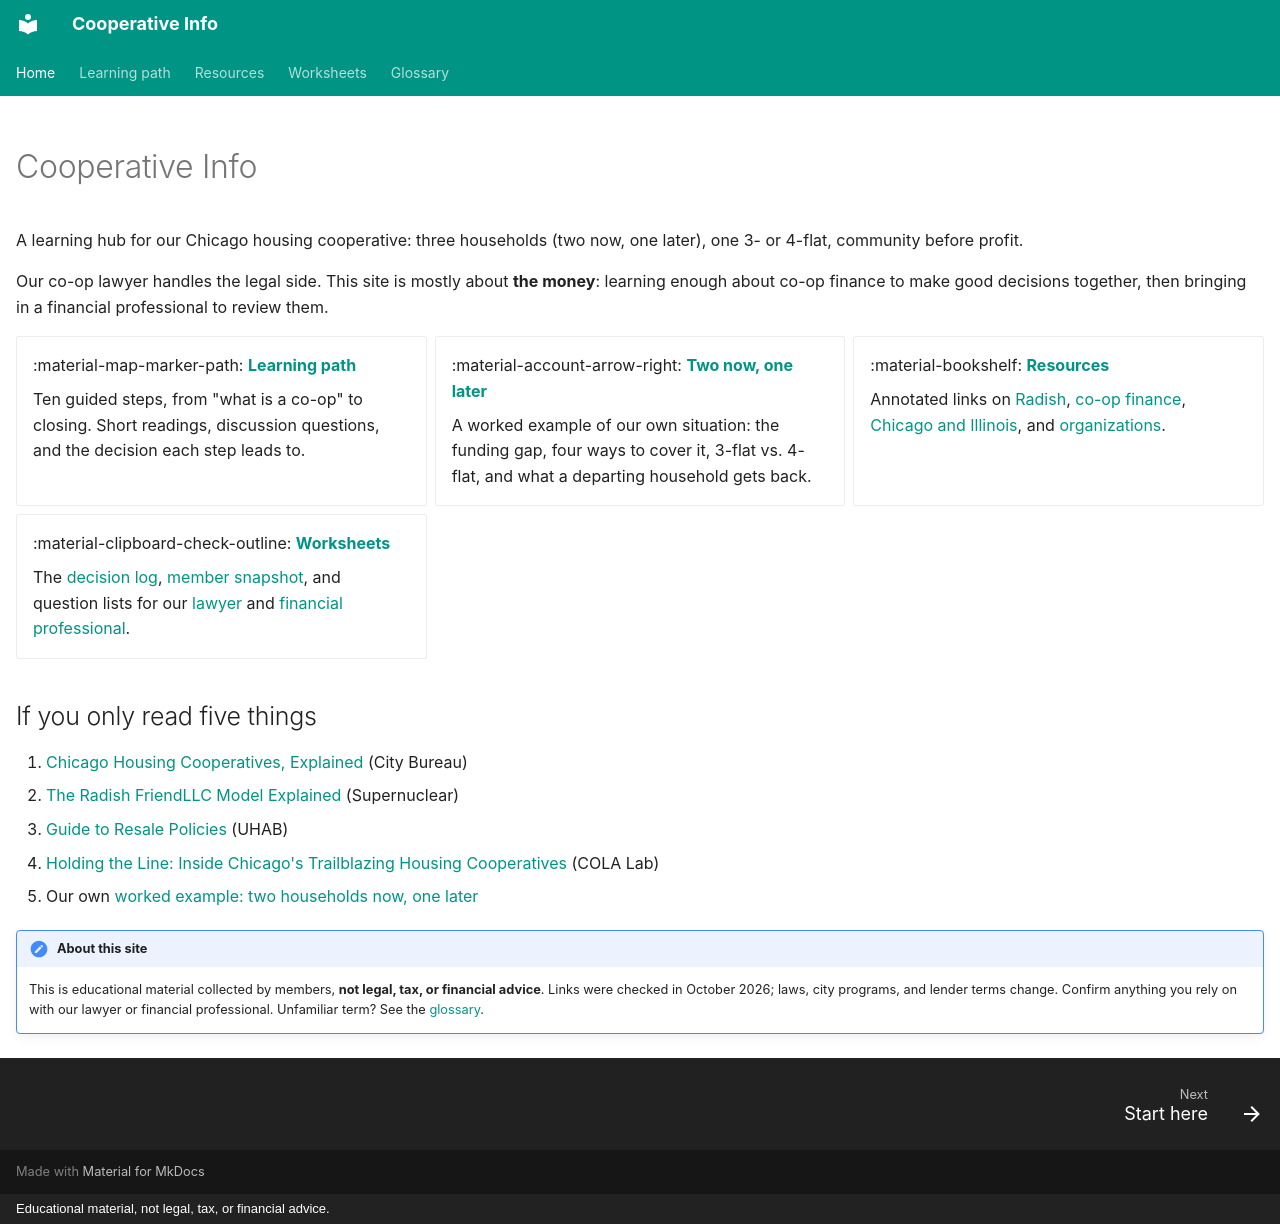

repository: zombience/cooperative_info · page: index.html · generator: mkdocs · copyright: Educational material, not legal, tax, or financial advice.

---
hide:

  - navigation
  - toc
---

# Cooperative Info

A learning hub for our Chicago housing cooperative: three households (two now, one later), one 3- or 4-flat, community before profit.

Our co-op lawyer handles the legal side. This site is mostly about **the money**: learning enough about co-op finance to make good decisions together, then bringing in a financial professional to review them.

<div class="grid cards" markdown>

-   :material-map-marker-path: **[Learning path](learning-path/00-start-here.md)**

    Ten guided steps, from "what is a co-op" to closing. Short readings, discussion questions, and the decision each step leads to.

-   :material-account-arrow-right: **[Two now, one later](worksheets/scenario-staggered-entry.md)**

    A worked example of our own situation: the funding gap, four ways to cover it, 3-flat vs. 4-flat, and what a departing household gets back.

-   :material-bookshelf: **[Resources](resources/finance-and-structures.md)**

    Annotated links on [Radish](resources/radish-and-cobuying.md), [co-op finance](resources/finance-and-structures.md), [Chicago and Illinois](resources/chicago-illinois.md), and [organizations](resources/organizations.md).

-   :material-clipboard-check-outline: **[Worksheets](worksheets/decision-log.md)**

    The [decision log](worksheets/decision-log.md), [member snapshot](worksheets/member-snapshot.md), and question lists for our [lawyer](worksheets/questions-for-our-lawyer.md) and [financial professional](worksheets/questions-for-a-financial-advisor.md).

</div>

## If you only read five things

1. [Chicago Housing Cooperatives, Explained](https://www.citybureau.org/newswire/2022/11/2/chicago-housing-cooperatives-explained) (City Bureau)
2. [The Radish FriendLLC Model Explained](https://supernuclear.substack.com/p/the-radish-friendllc-model-explained) (Supernuclear)
3. [Guide to Resale Policies](https://uhab.org/resource/guide-to-resale-policies/) (UHAB)
4. [Holding the Line: Inside Chicago's Trailblazing Housing Cooperatives](https://eps.edu.miami.edu/_assets/pdf/chicago-field-note-new-generation-housing-cooperatives.pdf) (COLA Lab)
5. Our own [worked example: two households now, one later](worksheets/scenario-staggered-entry.md)

!!! note "About this site"
    This is educational material collected by members, **not legal, tax, or financial advice**. Links were checked in October 2026; laws, city programs, and lender terms change. Confirm anything you rely on with our lawyer or financial professional. Unfamiliar term? See the [glossary](glossary.md).
